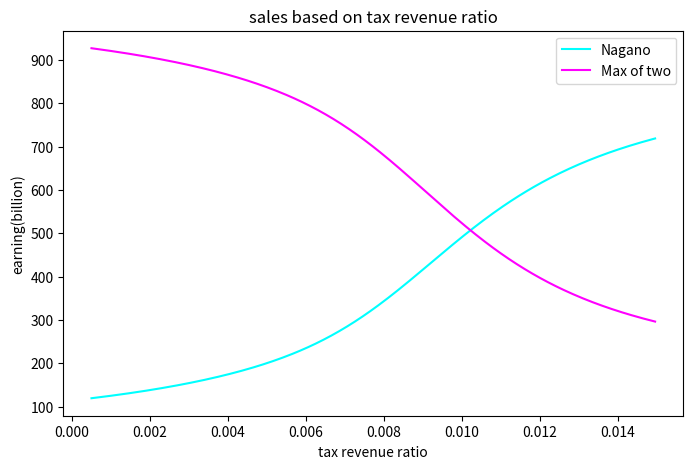

This figure's Python source:
import matplotlib.pyplot as plt

inv_rate_list = [a/20000 for a in range(10, 300)]
max_earn = []
ans = []
cnt = []

for inv_rate in inv_rate_list:
    earn_n = 5700*(10**8)
    earn_t = 2000*(10**8)
    earn_i = 4000*(10**8)
    for _ in range(10):
        tax_n = earn_n*0.34
        tax_t = earn_t*0.25
        tax_i = earn_i*0.31

        inv_n = tax_n*inv_rate
        inv_t = tax_t*0.0079
        inv_i = tax_i*0.0093

        att_n = inv_n/20
        att_t = inv_t/20
        att_i = inv_i/20
        sum_att = (att_n+att_t+att_i)

        peo_n = 6000*(10**4)*(((att_n/sum_att)*0.7)+0.1)
        peo_t = 6000*(10**4)*(((att_t/sum_att)*0.7)+0.1)
        peo_i = 6000*(10**4)*(((att_i/sum_att)*0.7)+0.1)

        earn_n = peo_n*19000
        earn_t = peo_t*18000
        earn_i = peo_i*22000
    max_earn.append(max(earn_t, earn_i))
    ans.append(earn_n)
    if earn_n >= max(earn_t, earn_i):
        cnt.append(inv_rate)
print("長野県の税収投資比率を{}％以上にすると10年後の観光売上が3県の中で最大になる".format(cnt[0]))

ans1 = list(map(lambda x:x/(10**9), ans))
max_earn1 = list(map(lambda x:x/(10**9), max_earn))
#plot
fig = plt.figure(figsize=(8, 5))
ax = fig.add_subplot(111, title="sales based on tax revenue ratio" ,xlabel="tax revenue ratio", ylabel="earning(billion)")
ax.plot(inv_rate_list, ans1, color = "cyan", label="Nagano")
ax.plot(inv_rate_list, max_earn1, color="magenta", label="Max of two")
ax.legend()
plt.show()
